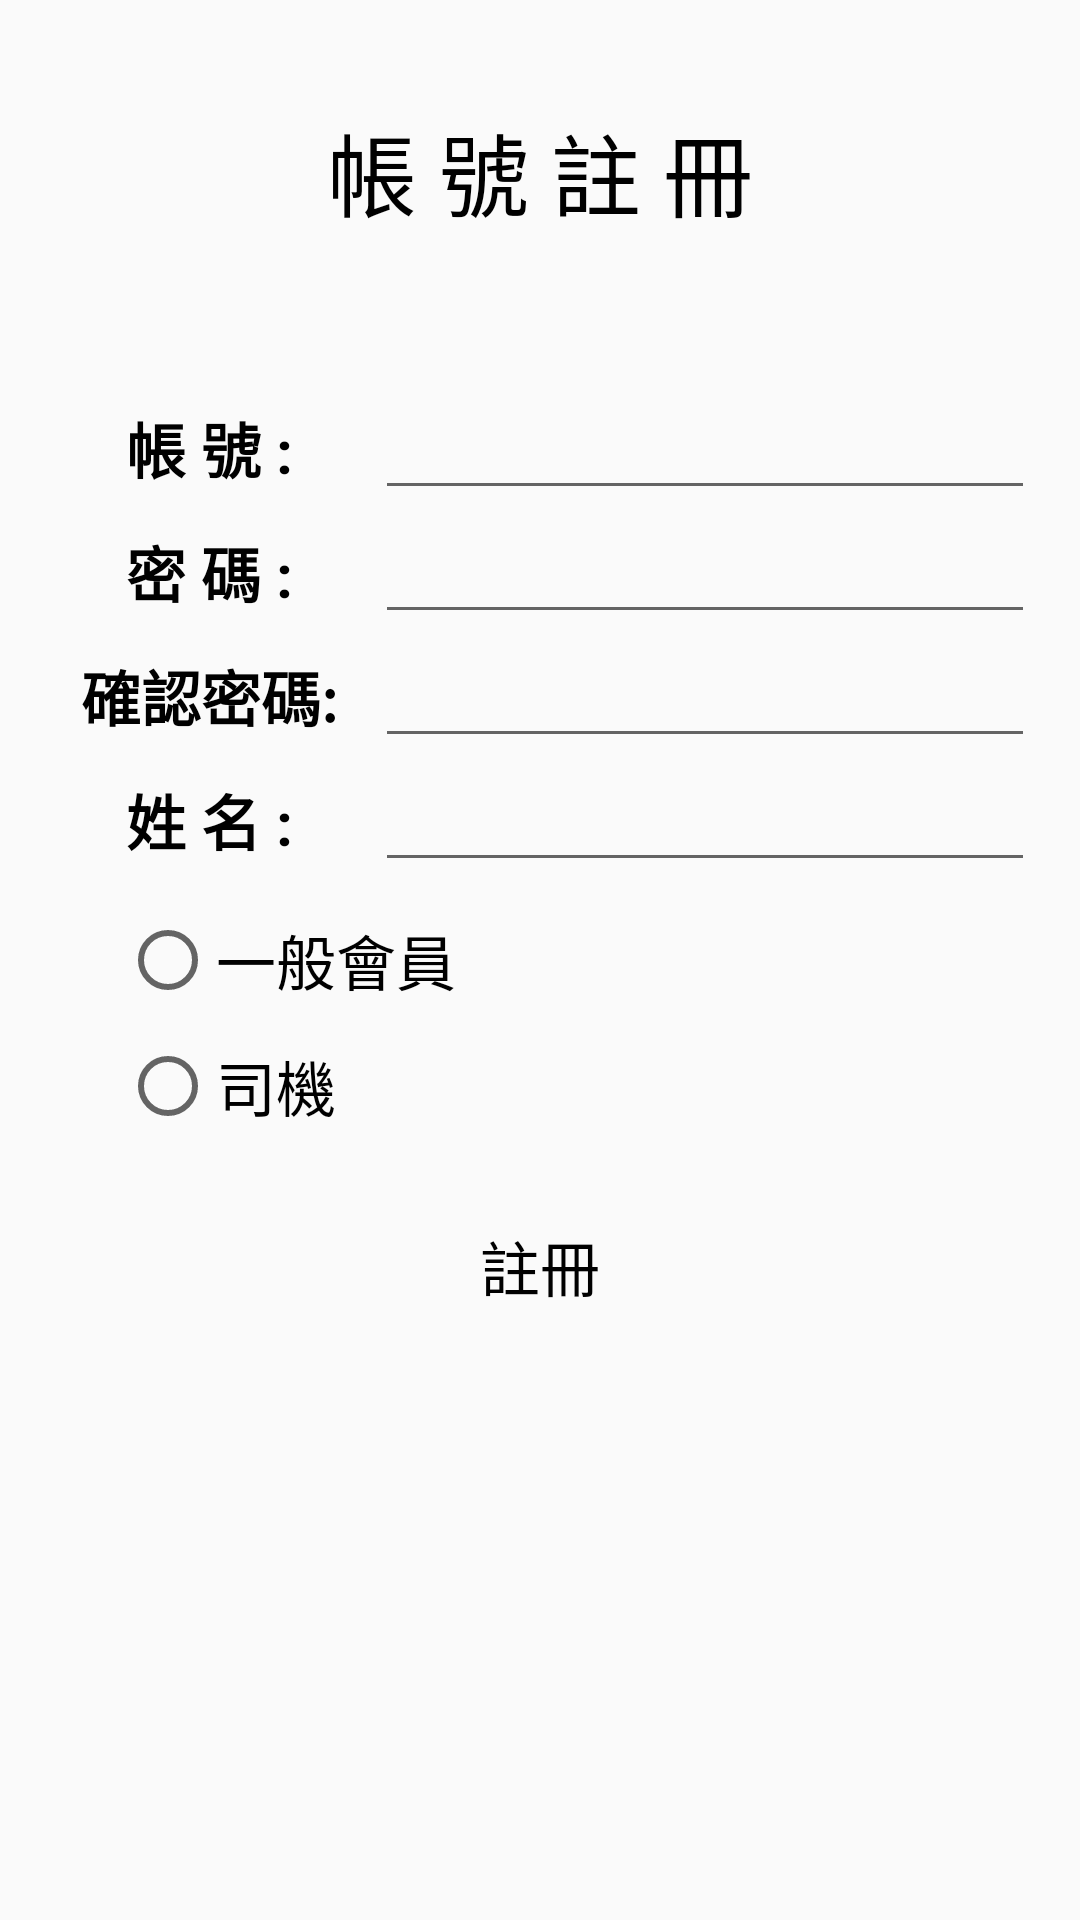

Reconstruct the res/layout file that produces this screen, plus the resources it refers to.
<!-- AndroidManifest.xml: application theme Theme.KoKomove_1 -->
<!-- res/layout/activity_sign_up.xml -->
<?xml version="1.0" encoding="utf-8"?>
<LinearLayout xmlns:android="http://schemas.android.com/apk/res/android"
    xmlns:app="http://schemas.android.com/apk/res-auto"
    xmlns:tools="http://schemas.android.com/tools"
    android:layout_width="match_parent"
    android:layout_height="match_parent"
    tools:context=".SignUpActivity"
    android:orientation="vertical"
    android:padding="15dp"
    android:gravity="center_horizontal">

    <TextView
        android:layout_width="match_parent"
        android:layout_height="wrap_content"
        android:text="帳 號 註 冊"
        android:textSize="30dp"
        android:gravity="center"
        android:textColor="@color/black"
        android:layout_marginTop="20dp"/>

    <LinearLayout
        android:layout_width="match_parent"
        android:layout_height="wrap_content"
        android:orientation="horizontal"
        android:layout_marginTop="50dp">
        <LinearLayout
            android:layout_width="0dp"
            android:layout_height="match_parent"
            android:layout_weight="1"
            android:orientation="horizontal"
            android:gravity="center_horizontal">

            <TextView
                android:layout_width="wrap_content"
                android:layout_height="match_parent"
                android:text="帳 號 :"
                android:textStyle="bold"
                android:textColor="@color/black"
                android:textSize="20dp"
                android:gravity="center"/>

        </LinearLayout>

        <EditText
            android:id="@+id/edit_signUp_account"
            android:layout_width="0dp"
            android:layout_height="wrap_content"
            android:layout_weight="2" />
    </LinearLayout>

    <LinearLayout
        android:layout_width="match_parent"
        android:layout_height="wrap_content"
        android:orientation="horizontal">
        <LinearLayout
            android:layout_width="0dp"
            android:layout_height="match_parent"
            android:layout_weight="1"
            android:orientation="horizontal"
            android:gravity="center_horizontal">

            <TextView
                android:layout_width="wrap_content"
                android:layout_height="match_parent"
                android:text="密 碼 :"
                android:textStyle="bold"
                android:textColor="@color/black"
                android:textSize="20dp"
                android:gravity="center"/>

        </LinearLayout>

        <EditText
            android:id="@+id/edit_signUp_password"
            android:layout_width="0dp"
            android:layout_height="wrap_content"
            android:layout_weight="2" />
    </LinearLayout>

    <LinearLayout
        android:layout_width="match_parent"
        android:layout_height="wrap_content"
        android:orientation="horizontal">
        <LinearLayout
            android:layout_width="0dp"
            android:layout_height="match_parent"
            android:layout_weight="1"
            android:orientation="horizontal"
            android:gravity="center_horizontal">

            <TextView
                android:layout_width="wrap_content"
                android:layout_height="match_parent"
                android:text="確認密碼:"
                android:textStyle="bold"
                android:textColor="@color/black"
                android:textSize="20dp"
                android:gravity="center"/>

        </LinearLayout>

        <EditText
            android:id="@+id/edit_signUp_checkPassword"
            android:layout_width="0dp"
            android:layout_height="wrap_content"
            android:layout_weight="2" />
    </LinearLayout>

    <LinearLayout
        android:layout_width="match_parent"
        android:layout_height="wrap_content"
        android:orientation="horizontal">
        <LinearLayout
            android:layout_width="0dp"
            android:layout_height="match_parent"
            android:layout_weight="1"
            android:orientation="horizontal"
            android:gravity="center_horizontal">

            <TextView
                android:layout_width="wrap_content"
                android:layout_height="match_parent"
                android:text="姓 名 :"
                android:textStyle="bold"
                android:textColor="@color/black"
                android:textSize="20dp"
                android:gravity="center"/>

        </LinearLayout>

        <EditText
            android:id="@+id/edit_signUp_name"
            android:layout_width="0dp"
            android:layout_height="wrap_content"
            android:layout_weight="2" />
    </LinearLayout>

   <RadioGroup
       android:id="@+id/rg_signUp_group"
       android:layout_width="match_parent"
       android:layout_height="wrap_content"
       android:layout_marginHorizontal="25dp"
       android:layout_marginTop="10dp">

       <RadioButton
           android:id="@+id/rb_signUp_generally"
           android:layout_width="wrap_content"
           android:layout_height="wrap_content"
           android:text="一般會員"
           android:textSize="20dp" />
       <RadioButton
           android:id="@+id/rb_signUp_driver"
           android:layout_width="wrap_content"
           android:layout_height="wrap_content"
           android:text="司機"
           android:textSize="20dp"
           android:layout_marginTop="10dp"/>
   </RadioGroup>

    <Button
        android:id="@+id/btn_signUp_ok"
        android:layout_width="match_parent"
        android:layout_height="wrap_content"
        android:text="註冊"
        android:textSize="20dp"
        android:textColor="@color/black"
        android:layout_marginTop="20dp"
        android:background="@drawable/btn_select_orange"/>

    <TextView
        android:id="@+id/txt_signUp_tip"
        android:layout_width="match_parent"
        android:layout_height="wrap_content"
        android:textColor="#FF3333"
        android:gravity="center"/>

</LinearLayout>
<!-- resources referenced by this layout -->
<resources>
  <color name="black">#FF000000</color>
  <style name="Theme.KoKomove_1" parent="Base.Theme.KoKomove_1" />
  <style name="Base.Theme.KoKomove_1" parent="Theme.MaterialComponents.DayNight.NoActionBar.Bridge">
          
          
      </style>
</resources>
